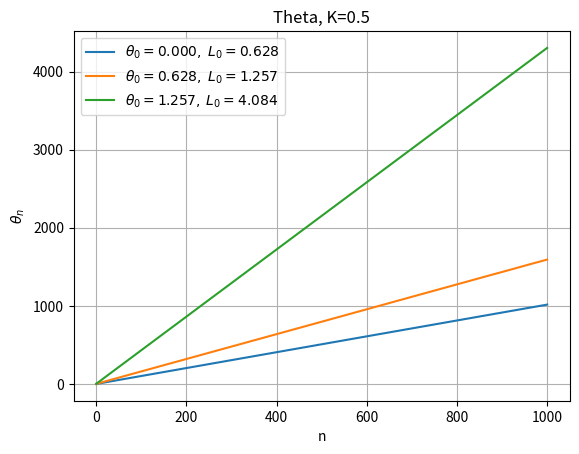
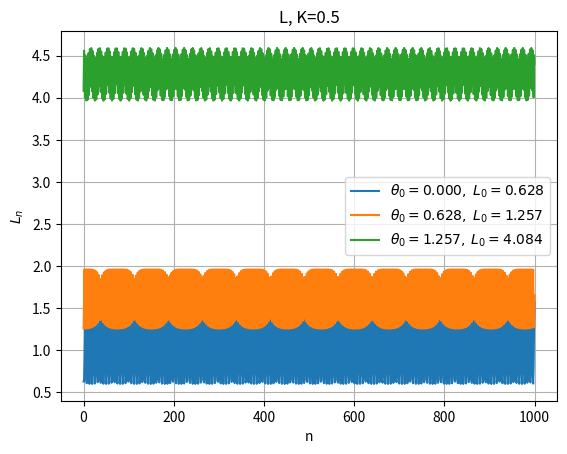
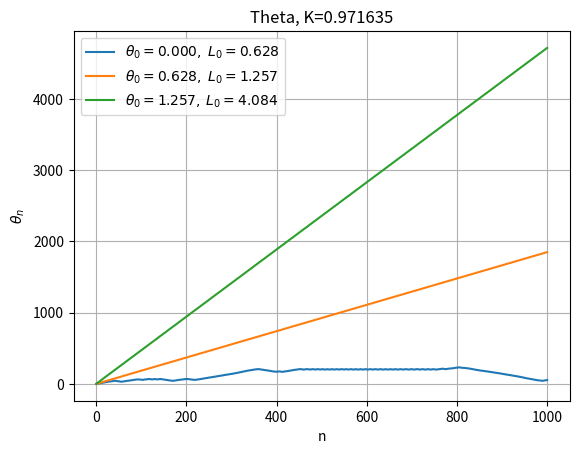
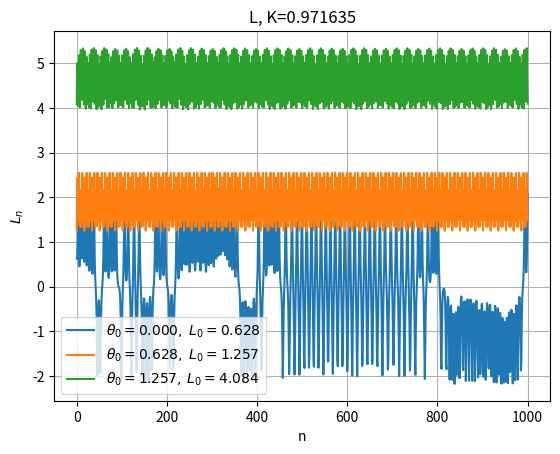
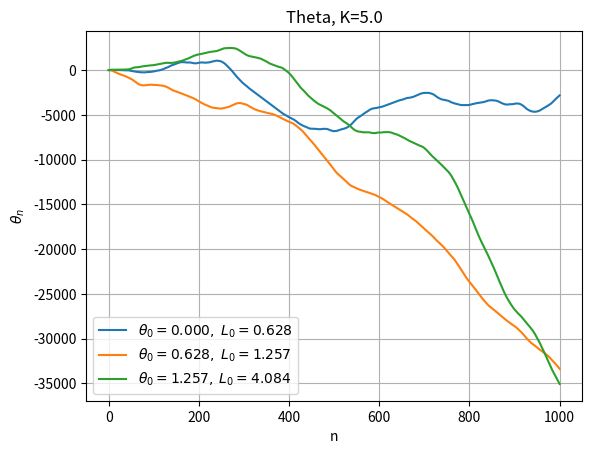
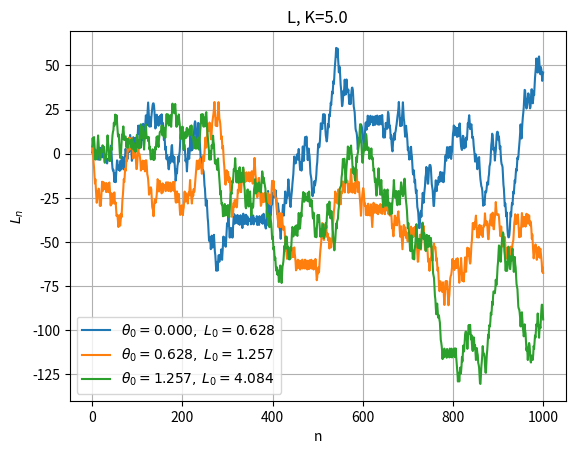

Generate these figures, in order, with matplotlib:
import numpy as np
import matplotlib.pyplot as plt
import os

K_table = np.array([0.5, 0.971635, 5.0])
theta_0_table = np.array([0, 0.2*np.pi, 0.2*2*np.pi])
L_0_table = np.array([0.1*2*np.pi, 0.2*2*np.pi, 0.65*2*np.pi])

N = 1000
n_table = np.arange(N+1)

os.makedirs("wyniki", exist_ok=True)

for K in K_table:

    theta_hist = np.zeros((3, N+1))
    L_hist = np.zeros((3, N+1))

    theta = theta_0_table.copy()
    L = L_0_table.copy()

    for n in range(N+1):
        theta_hist[:, n] = theta
        L_hist[:, n] = L

        L_old = L.copy()
        theta_old = theta.copy()

        L = L_old + K * np.sin(theta_old)
        theta = theta_old + L

    plt.figure()
    for i in range(3):
        label = fr"$\theta_0={theta_0_table[i]:.3f},\;L_0={L_0_table[i]:.3f}$"
        plt.plot(n_table, theta_hist[i], label=label)
    plt.xlabel("n")
    plt.ylabel(r"$\theta_n$")
    plt.title(f"Theta, K={K}")
    plt.grid(True)
    plt.legend()
    plt.savefig(f"wyniki/theta_K_{K}.png")
    plt.close()

    plt.figure()
    for i in range(3):
        label = fr"$\theta_0={theta_0_table[i]:.3f},\;L_0={L_0_table[i]:.3f}$"
        plt.plot(n_table, L_hist[i], label=label)
    plt.xlabel("n")
    plt.ylabel(r"$L_n$")
    plt.title(f"L, K={K}")
    plt.grid(True)
    plt.legend()
    plt.savefig(f"wyniki/L_K_{K}.png")
    plt.close()
